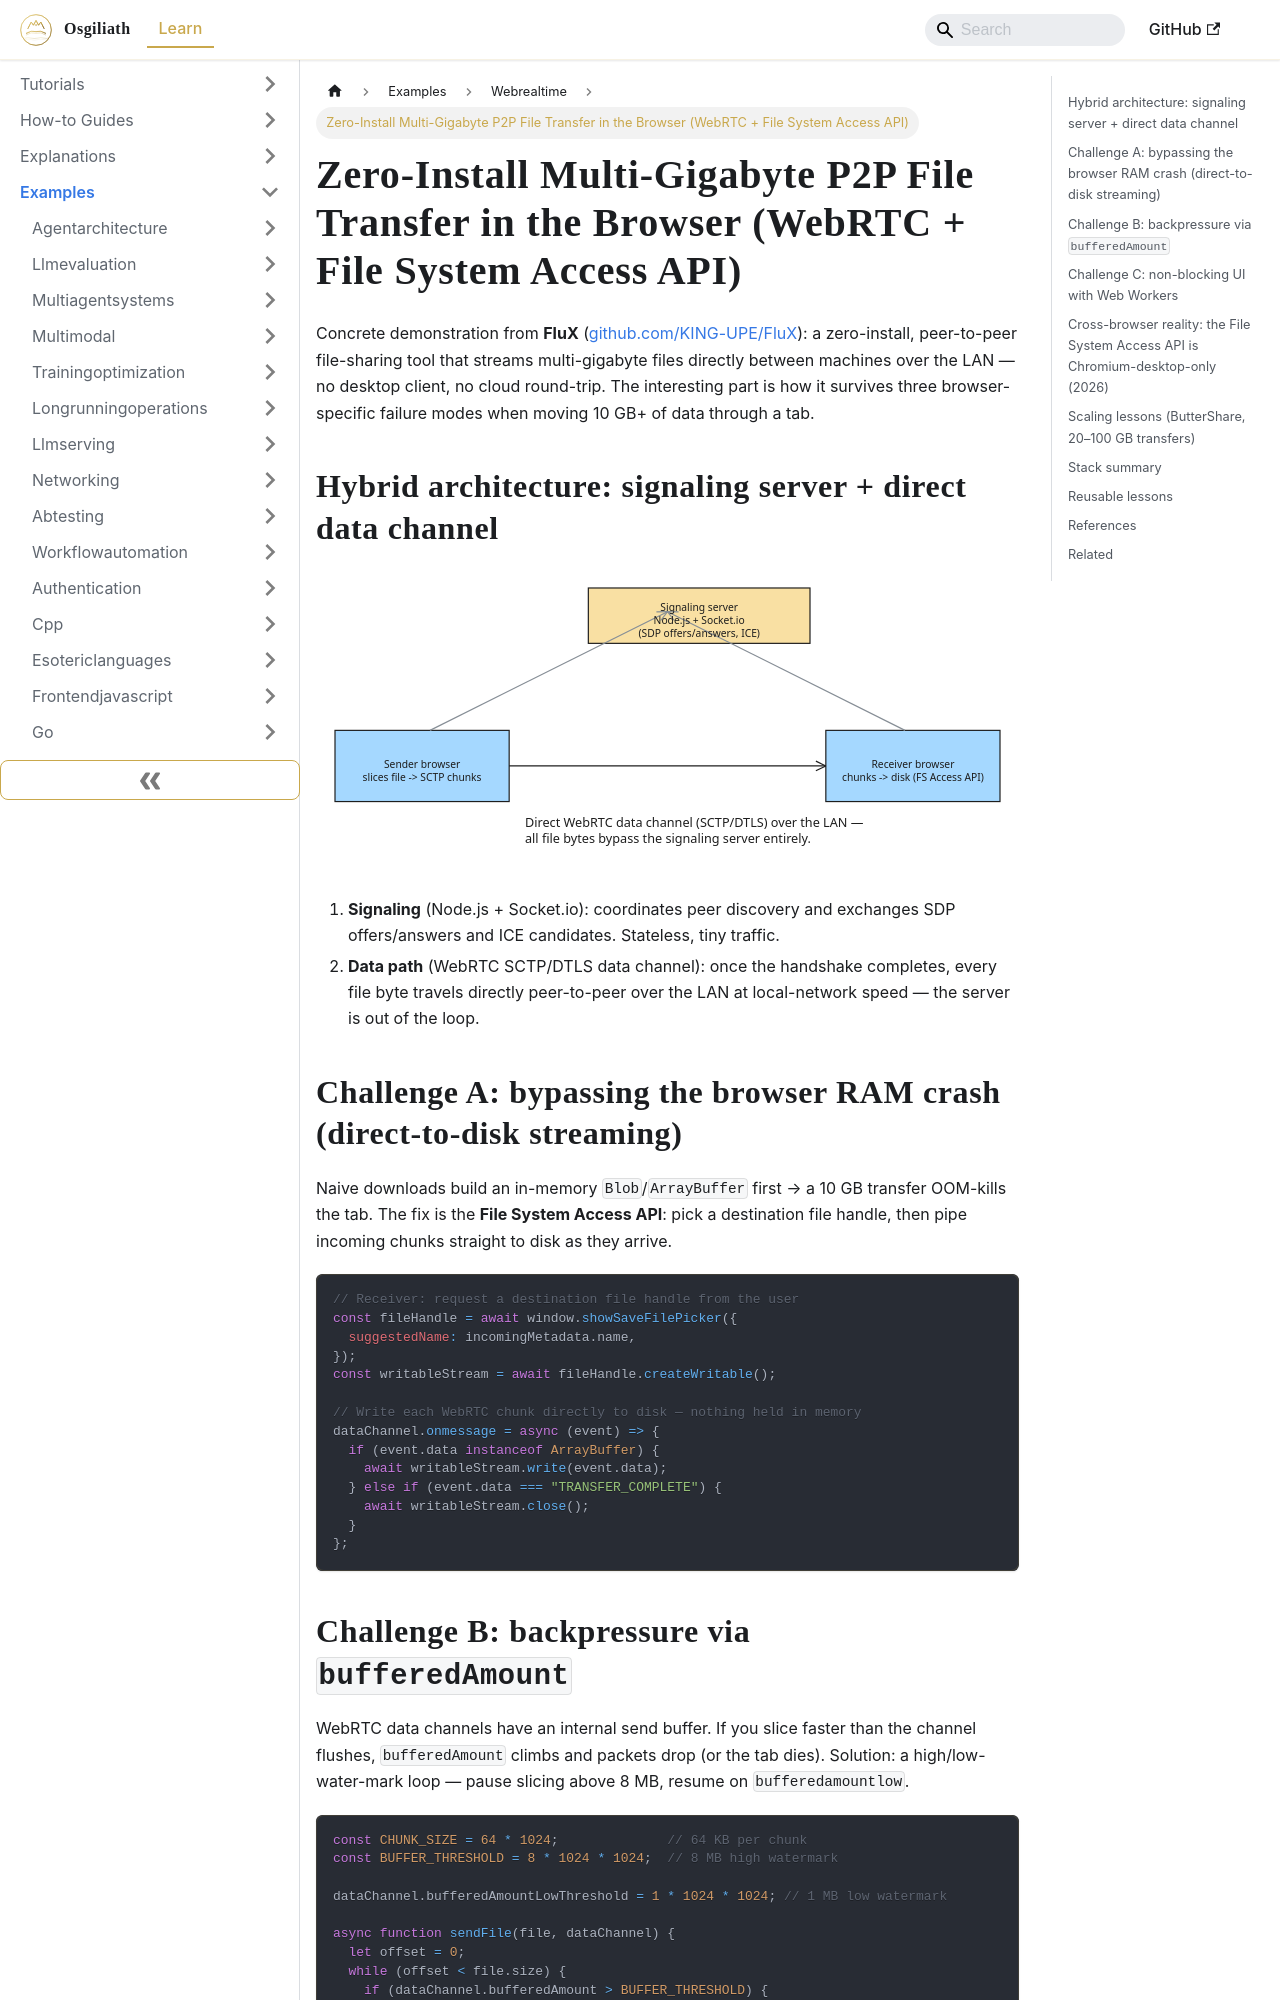

repository: OsgiliathEnterprise/kb · page: examples/programming/webrealtime/example-webrtc-p2p-file-transfer-browser/index.html · generator: docusaurus

---
title: Zero-Install Multi-Gigabyte P2P File Transfer in the Browser (WebRTC + File
  System Access API)
diataxis: Example
domain: programming
topic: web-realtime
source: DEV.to Tech News
source_url: https://dev.to/kingupe/how-i-built-a-zero-install-multi-gigabyte-p2p-file-transfer-engine-in-the-browser-with-webrtc--1doe
date: 2026-11-09
keywords:
- knowledge-base
- web-realtime
- programming
- examples
---
# Zero-Install Multi-Gigabyte P2P File Transfer in the Browser (WebRTC + File System Access API)

Concrete demonstration from **FluX** ([github.com/KING-UPE/FluX](https://github.com/KING-UPE/FluX)): a zero-install, peer-to-peer file-sharing tool that streams multi-gigabyte files directly between machines over the LAN — no desktop client, no cloud round-trip. The interesting part is how it survives three browser-specific failure modes when moving 10 GB+ of data through a tab.

## Hybrid architecture: signaling server + direct data channel

![Diagram 1 — example-webrtc-p2p-file-transfer-browser](example-webrtc-p2p-file-transfer-browser-excalidraw-1.svg)

1. **Signaling** (Node.js + Socket.io): coordinates peer discovery and exchanges SDP offers/answers and ICE candidates. Stateless, tiny traffic.
2. **Data path** (WebRTC SCTP/DTLS data channel): once the handshake completes, every file byte travels directly peer-to-peer over the LAN at local-network speed — the server is out of the loop.

## Challenge A: bypassing the browser RAM crash (direct-to-disk streaming)

Naive downloads build an in-memory `Blob`/`ArrayBuffer` first → a 10 GB transfer OOM-kills the tab. The fix is the **File System Access API**: pick a destination file handle, then pipe incoming chunks straight to disk as they arrive.

```javascript
// Receiver: request a destination file handle from the user
const fileHandle = await window.showSaveFilePicker({
  suggestedName: incomingMetadata.name,
});
const writableStream = await fileHandle.createWritable();

// Write each WebRTC chunk directly to disk — nothing held in memory
dataChannel.onmessage = async (event) => {
  if (event.data instanceof ArrayBuffer) {
    await writableStream.write(event.data);
  } else if (event.data === "TRANSFER_COMPLETE") {
    await writableStream.close();
  }
};
```
